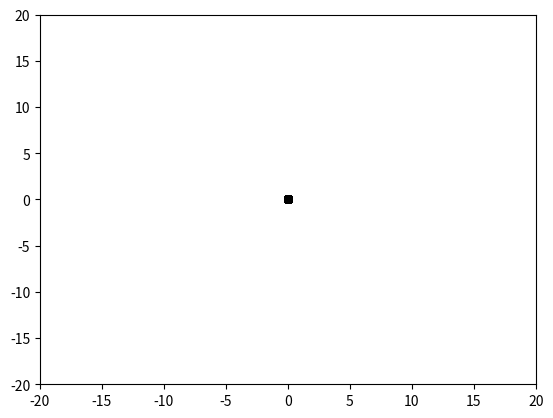

Reproduce this figure in Python.
import numpy as np
import matplotlib.pyplot as plt


class PSO(object):
    def __init__(self, population_size, max_steps):
        self.w = 0.6  # 惯性权重
        self.c1 = self.c2 = 1  # 加速系数
        self.population_size = population_size  # 粒子群数量
        self.dim = 3  # 搜索空间的维度 3表示三维空间
        self.max_steps = max_steps  # 迭代次数
        self.x_bound = [-20, 20]  # 解空间范围
        self.x = np.random.uniform(self.x_bound[0], self.x_bound[1], (self.population_size, self.dim))  # 初始化粒子群位置
        self.v = np.random.rand(self.population_size, self.dim)  # 初始化粒子群速度
        fitness = self.calculate_fitness(self.x)
        self.p = self.x  # 个体的最佳位置
        self.pg = self.x[np.argmin(fitness)]  # 全局最佳位置
        self.individual_best_fitness = fitness  # 个体的最优适应度
        self.global_best_fitness = np.min(fitness)  # 全局最佳适应度

    def calculate_fitness(self, x):
        return np.sum(np.square(x), axis=1)

    def evolve(self):

        for step in range(self.max_steps):
            r1 = np.random.rand(self.population_size, self.dim)
            r2 = np.random.rand(self.population_size, self.dim)
            # 更新速度和权重
            self.v = self.w * self.v + self.c1 * r1 * (self.p - self.x) + self.c2 * r2 * (self.pg - self.x)
            self.x = self.v + self.x
            plt.clf()
            plt.scatter(self.x[:, 0], self.x[:, 1], s=30, color='k')
            plt.xlim(self.x_bound[0], self.x_bound[1])
            plt.ylim(self.x_bound[0], self.x_bound[1])
            plt.pause(0.01)
            fitness = self.calculate_fitness(self.x)
            # 需要更新的个体
            update_id = np.greater(self.individual_best_fitness, fitness)
            self.p[update_id] = self.x[update_id]
            self.individual_best_fitness[update_id] = fitness[update_id]
            # 新一代出现了更小的fitness，所以更新全局最优fitness和位置
            if np.min(fitness) < self.global_best_fitness:
                self.pg = self.x[np.argmin(fitness)]
                self.global_best_fitness = np.min(fitness)
            print('best fitness: %.5f, mean fitness: %.5f' % (self.global_best_fitness, np.mean(fitness)))


pso = PSO(200, 300)
pso.evolve()
plt.show()


